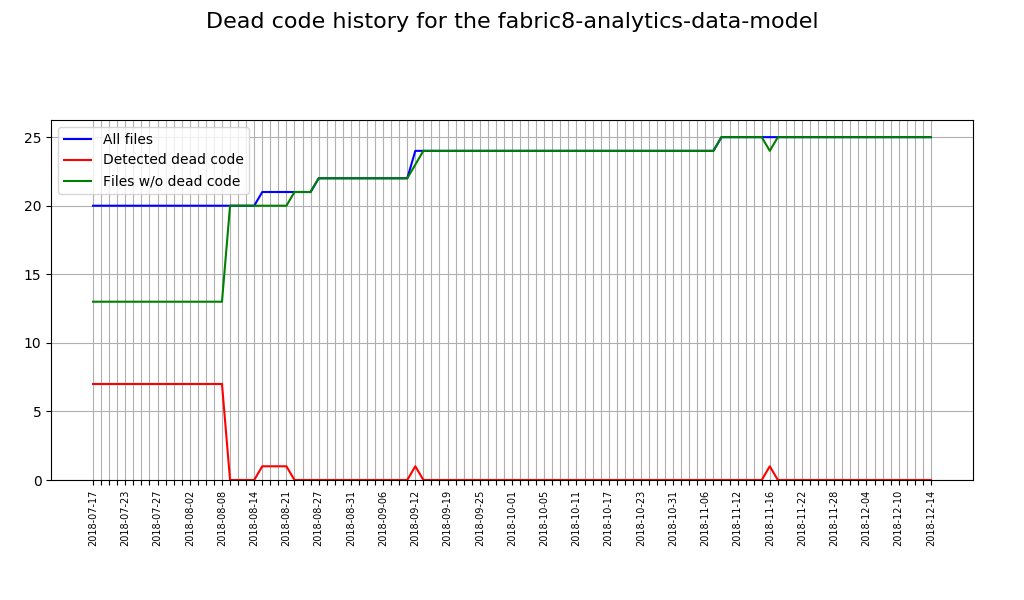

The data file committed next to this chart (first rows):
Date, Total sources, Sources with issues, Correct sources
2018-07-17, 20, 7, 13
2018-07-18, 20, 7, 13
2018-07-19, 20, 7, 13
2018-07-20, 20, 7, 13
2018-07-23, 20, 7, 13
2018-07-24, 20, 7, 13
2018-07-25, 20, 7, 13
2018-07-26, 20, 7, 13
2018-07-27, 20, 7, 13
2018-07-30, 20, 7, 13
2018-07-31, 20, 7, 13
2018-08-01, 20, 7, 13
2018-08-02, 20, 7, 13
2018-08-03, 20, 7, 13
2018-08-06, 20, 7, 13
2018-08-07, 20, 7, 13
2018-08-08, 20, 7, 13
2018-08-09, 20, 0, 20
2018-08-10, 20, 0, 20
2018-08-13, 20, 0, 20
2018-08-14, 20, 0, 20
2018-08-15, 21, 1, 20
2018-08-17, 21, 1, 20
2018-08-20, 21, 1, 20
2018-08-21, 21, 1, 20
2018-08-22, 21, 0, 21
2018-08-22, 21, 0, 21
2018-08-23, 21, 0, 21
2018-08-24, 21, 0, 21
2018-08-27, 22, 0, 22
2018-08-28, 22, 0, 22
2018-08-29, 22, 0, 22
2018-08-30, 22, 0, 22
2018-08-31, 22, 0, 22
2018-09-03, 22, 0, 22
2018-09-04, 22, 0, 22
2018-09-05, 22, 0, 22
2018-09-06, 22, 0, 22
2018-09-06, 22, 0, 22
2018-09-07, 22, 0, 22
2018-09-10, 22, 0, 22
2018-09-11, 22, 0, 22
2018-09-12, 24, 1, 23
2018-09-13, 24, 0, 24
2018-09-14, 24, 0, 24
2018-09-17, 24, 0, 24
2018-09-19, 24, 0, 24
2018-09-20, 24, 0, 24
2018-09-21, 24, 0, 24
2018-09-21, 24, 0, 24
2018-09-24, 24, 0, 24
2018-09-25, 24, 0, 24
2018-09-26, 24, 0, 24
2018-09-27, 24, 0, 24
2018-09-28, 24, 0, 24
2018-10-01, 24, 0, 24
2018-10-02, 24, 0, 24
2018-10-03, 24, 0, 24
2018-10-04, 24, 0, 24
2018-10-05, 24, 0, 24
... 48 more rows
